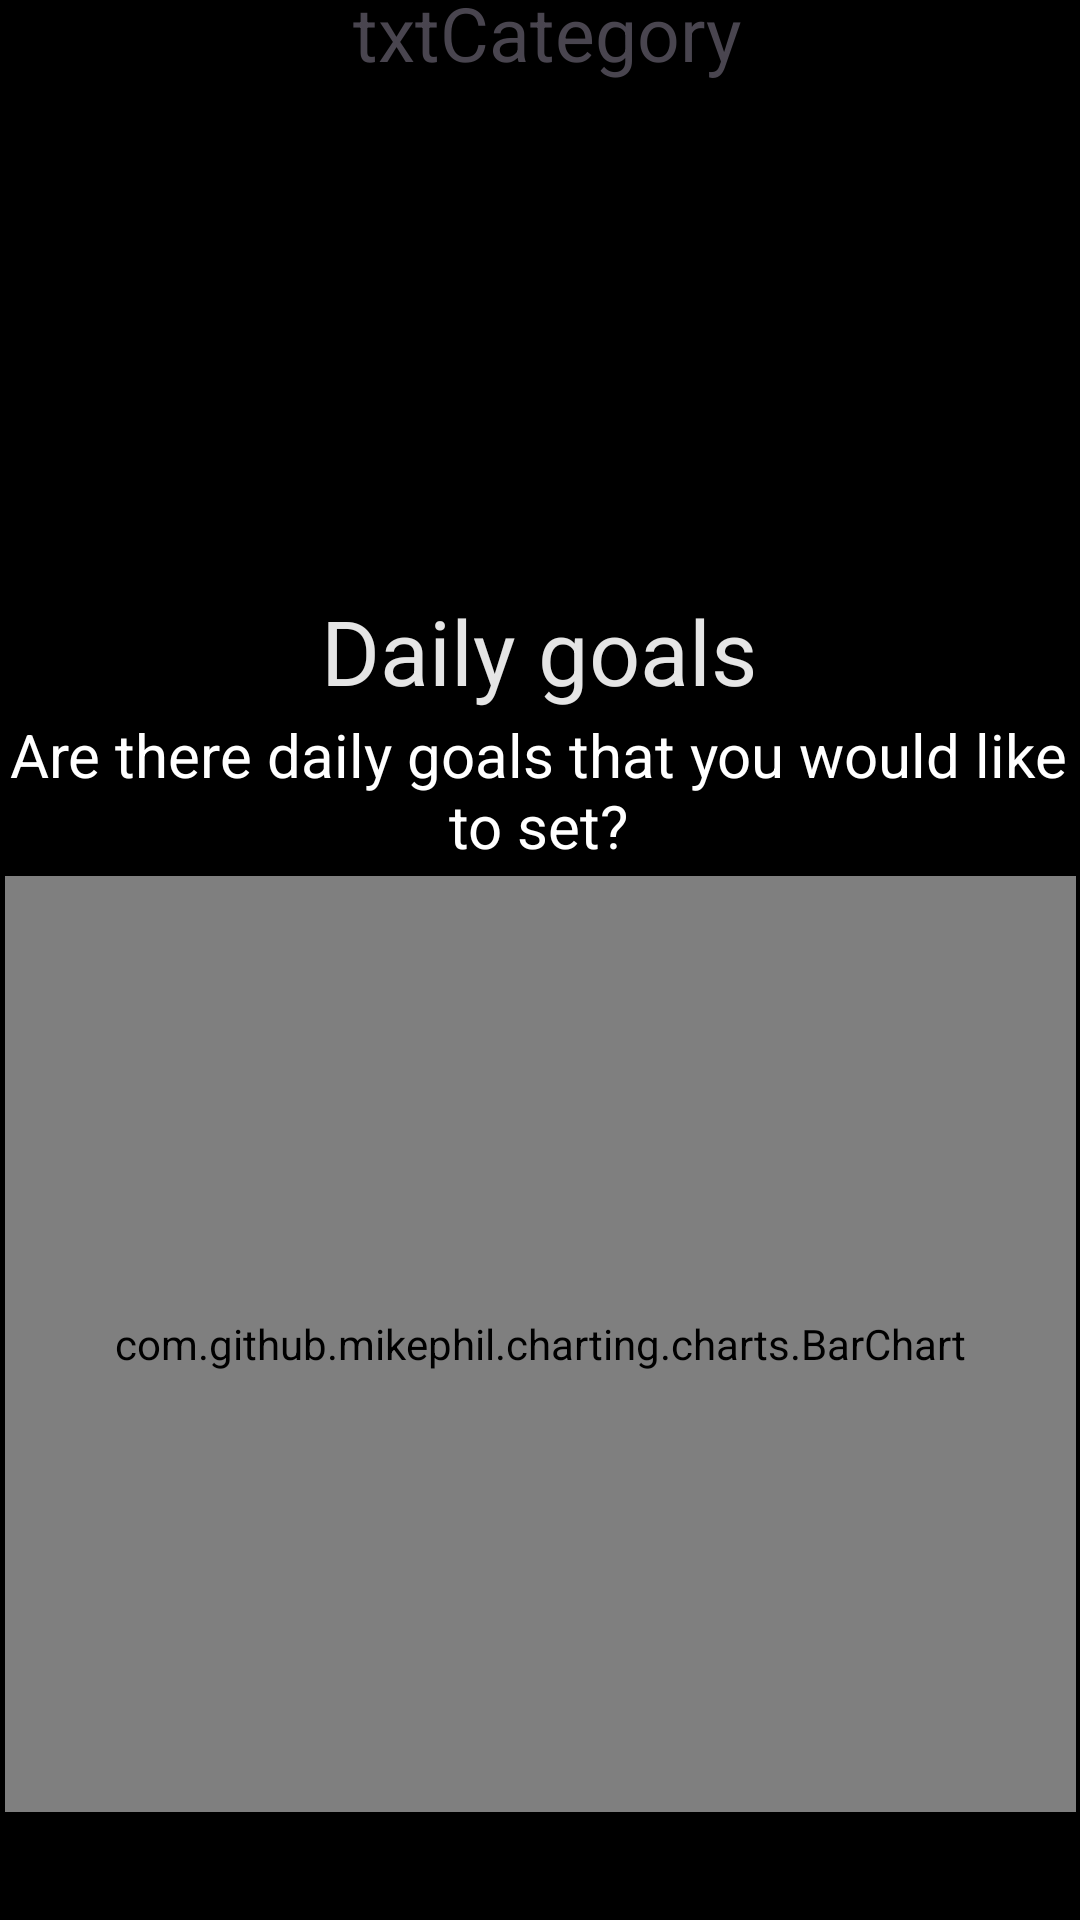

Android layout source for this screen:
<!-- AndroidManifest.xml: application theme Theme.OPSC_ClockIT -->
<!-- res/layout/activity_period_logged.xml -->
<?xml version="1.0" encoding="utf-8"?>
<androidx.constraintlayout.widget.ConstraintLayout xmlns:android="http://schemas.android.com/apk/res/android"
    xmlns:app="http://schemas.android.com/apk/res-auto"
    xmlns:tools="http://schemas.android.com/tools"
    android:id="@+id/main"
    android:layout_width="match_parent"
    android:layout_height="match_parent"
    android:background="@color/black"
    tools:context=".PeriodLogged">

    <TextView
        android:id="@+id/textView10"
        android:layout_width="wrap_content"
        android:layout_height="wrap_content"
        android:layout_marginTop="7dp"
        android:layout_marginBottom="1dp"
        android:text="Daily goals"
        android:textColor="#E5E5E5"
        android:textSize="30dp"
        app:layout_constraintBottom_toTopOf="@+id/textView11"
        app:layout_constraintEnd_toEndOf="parent"
        app:layout_constraintHorizontal_bias="0.498"
        app:layout_constraintStart_toStartOf="parent"
        app:layout_constraintTop_toBottomOf="@+id/scrollView5" />

    <ScrollView
        android:id="@+id/scrollView5"
        android:layout_width="367dp"
        android:layout_height="143dp"
        android:layout_marginStart="5dp"
        android:layout_marginEnd="4dp"
        android:layout_marginBottom="472dp"
        app:layout_constraintBottom_toBottomOf="parent"
        app:layout_constraintEnd_toEndOf="parent"
        app:layout_constraintHorizontal_bias="0.0"
        app:layout_constraintStart_toStartOf="parent"
        app:layout_constraintTop_toBottomOf="@+id/Category"
        tools:ignore="SpeakableTextPresentCheck">

        <LinearLayout
            android:id="@+id/LinearActivities1"
            android:layout_width="match_parent"
            android:layout_height="wrap_content"
            android:orientation="vertical">


        </LinearLayout>
    </ScrollView>

    <ImageView
        android:id="@+id/back_button"
        android:layout_width="60dp"
        android:layout_height="61dp"
        android:layout_marginTop="14dp"
        android:layout_marginBottom="59dp"
        android:clickable="true"
        android:focusable="true"
        android:onClick="back2"
        android:src="@drawable/back_button"
        app:layout_constraintBottom_toTopOf="@+id/scrollView5"
        app:layout_constraintStart_toStartOf="parent"
        app:layout_constraintTop_toTopOf="parent" />

    <TextView
        android:id="@+id/actName"
        android:layout_width="wrap_content"
        android:layout_height="wrap_content"
        android:layout_marginStart="41dp"
        android:layout_marginTop="22dp"
        android:layout_marginEnd="97dp"
        android:layout_marginBottom="5dp"
        android:text="txtActivityName"
        android:textAlignment="center"
        android:textColor="#FEFEFE"
        android:textSize="30sp"
        app:layout_constraintBottom_toTopOf="@+id/Category"
        app:layout_constraintEnd_toEndOf="parent"
        app:layout_constraintStart_toEndOf="@+id/back_button"
        app:layout_constraintTop_toTopOf="parent" />

    <TextView
        android:id="@+id/Category"
        android:layout_width="213dp"
        android:layout_height="41dp"
        android:layout_marginStart="41dp"
        android:layout_marginTop="5dp"
        android:layout_marginEnd="97dp"
        android:layout_marginBottom="12dp"
        android:text="txtCategory"
        android:textAlignment="center"
        android:textSize="25sp"
        app:layout_constraintBottom_toTopOf="@+id/scrollView5"
        app:layout_constraintEnd_toEndOf="parent"
        app:layout_constraintStart_toEndOf="@+id/back_button"
        app:layout_constraintTop_toBottomOf="@+id/actName" />

    <TextView
        android:id="@+id/textView11"
        android:layout_width="362dp"
        android:layout_height="54dp"
        android:layout_marginStart="43dp"
        android:layout_marginEnd="43dp"
        android:layout_marginBottom="348dp"
        android:text="Are there daily goals that you would like to set?"
        android:textAlignment="center"
        android:textColor="@color/white"
        android:textSize="20dp"
        app:layout_constraintBottom_toBottomOf="parent"
        app:layout_constraintEnd_toEndOf="parent"
        app:layout_constraintHorizontal_bias="0.513"
        app:layout_constraintStart_toStartOf="parent"
        app:layout_constraintTop_toBottomOf="@+id/textView10" />

    <com.github.mikephil.charting.charts.BarChart
        android:id="@+id/barChart"
        android:layout_width="357dp"
        android:layout_height="312dp"
        app:layout_constraintBottom_toBottomOf="parent"
        app:layout_constraintEnd_toEndOf="parent"
        app:layout_constraintHorizontal_bias="0.5"
        app:layout_constraintStart_toStartOf="parent"
        app:layout_constraintTop_toBottomOf="@+id/textView11"
        app:layout_constraintVertical_bias="0.0" />

</androidx.constraintlayout.widget.ConstraintLayout>
<!-- resources referenced by this layout -->
<resources>
  <color name="black">#FF000000</color>
  <color name="white">#FFFFFFFF</color>
  <style name="Theme.OPSC_ClockIT" parent="Base.Theme.OPSC_ClockIT" />
  <style name="Base.Theme.OPSC_ClockIT" parent="Theme.Material3.DayNight.NoActionBar">
          
          
      </style>
</resources>
